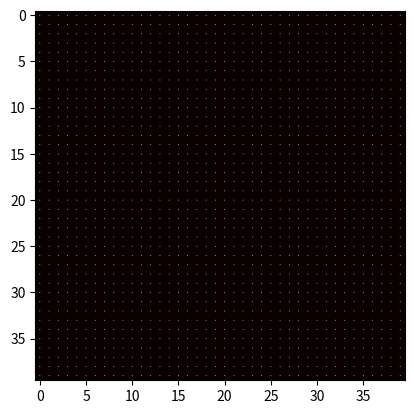

Write Python code to recreate this figure.
"""
Based on the Jos Stam paper https://www.researchgate.net/publication/2560062_Real-Time_Fluid_Dynamics_for_Games
and the mike ash vulgarization https://mikeash.com/pyblog/fluid-simulation-for-dummies.html
"""
import numpy as np
import math


class Fluid:

    def __init__(self):
        self.size = 40  # map size
        self.dt = 0.2  # time interval
        self.iter = 8  # linear equation solving iteration number

        self.diff = 0.0000  # Diffusion
        self.visc = 0.0000  # viscosity

        self.s = np.full((self.size, self.size), 0, dtype=float)
        self.density = np.full((self.size, self.size), 0, dtype=float)

        # array of 2d vectors, [x, y]
        self.velo = np.full((self.size, self.size, 2), 0, dtype=float)
        self.velo0 = np.full((self.size, self.size, 2), 0, dtype=float)

    @property
    def total_density(self):
        """Gives the total density amount, ignoring boundaries corrections"""
        return self.density[1:-1, 1:-1].sum()

    @property
    def vector_divergence(self):
        """Compute vector divergence by pixel: (left - right) * x_component + (top - down) * y_component"""
        divergence_map = np.full((self.size, self.size), 0, dtype=float)
        for x in range(1, self.size-2):
            for y in range(1, self.size-2):
                velocity_window = self.velo[y-1:y+2, x-1:x+2]
                divergence_map[y, x] = (np.gradient(velocity_window[:, :, 0], axis=0) +
                                        np.gradient(velocity_window[:, :, 1], axis=1)).sum()

        return divergence_map

    @property
    def total_divergence(self):
        """Sum of the absolute divergence value"""
        return np.abs(self.vector_divergence).sum()

    def step(self):
        self.diffuse(self.velo0, self.velo, self.visc)

        # x0, y0, x, y
        self.project(self.velo0[:, :, 0], self.velo0[:, :, 1], self.velo[:, :, 0], self.velo[:, :, 1])

        self.advect(self.velo[:, :, 0], self.velo0[:, :, 0], self.velo0)
        self.advect(self.velo[:, :, 1], self.velo0[:, :, 1], self.velo0)

        self.project(self.velo[:, :, 0], self.velo[:, :, 1], self.velo0[:, :, 0], self.velo0[:, :, 1])

        self.diffuse(self.s, self.density, self.diff)

        self.advect(self.density, self.s, self.velo)

    def lin_solve(self, x, x0, a, c):
        c_recip = 1 / c

        for iteration in range(0, self.iter):
            x[1:-1, 1:-1] = (x0[1:-1, 1:-1] + a * (x[2:, 1:-1] + x[:-2, 1:-1] + x[1:-1, 2:] + x[1:-1, :-2])) * c_recip

            self.set_boundaries(x)

    def set_boundaries(self, table):
        """
        Boundaries handling. For density, border reflection may affect the total density sum
        :return:
        """

        if len(table.shape) > 2:  # 3d velocity vector array
            # vertical borders
            table[:, 0, 0] = table[:, 1, 0]
            table[:, 0, 1] = - table[:, 1, 1]
            table[:, -1, 0] = table[:, -2, 0]
            table[:, -1, 1] = - table[:, -2, 1]

            # horizontal borders
            table[0, :, 0] = - table[1, :, 0]
            table[0, :, 1] = table[1, :, 1]
            table[-1, :, 0] = - table[-2, :, 0]
            table[-1, :, 1] = table[-2, :, 1]

        else:
            table[:, 0] = table[:, 1]
            table[:, -1] = table[:, -2]

            table[0, :] = table[1, :]
            table[-1, :] = table[-2, :]

        #  pass through boundaries (loop over walls)
        # table[:, 0] = table[:, -2]
        # table[:, -1] = table[:, 1]
        #
        # table[0, :] = table[-2, :]
        # table[-1, :] = table[1, :]

        # corners
        table[0, 0] = 0.5 * (table[1, 0] + table[0, 1])
        table[0, -1] = 0.5 * (table[1, -1] + table[0, -2])
        table[-1, 0] = 0.5 * (table[-2, 0] + table[- 1, 1])
        table[-1, -1] = 0.5 * (table[-2, -1] + table[-1, -2])

    def diffuse(self, x, x0, diff):
        if diff != 0:
            a = self.dt * diff * (self.size - 2) * (self.size - 2)
            self.lin_solve(x, x0, a, 1 + 6 * a)
        else:  # equivalent to lin_solve with a = 0
            x[:, :] = x0[:, :]

    def project(self, velo_x, velo_y, p, div):

        # numpy equivalent to this in a for loop:
        # div[i, j] = -0.5 * (velo_x[i + 1, j] - velo_x[i - 1, j] + velo_y[i, j + 1] - velo_y[i, j - 1]) / self.size
        div[1:-1, 1:-1] = -0.5 * (
                velo_x[2:, 1:-1] -
                velo_x[:-2, 1:-1] +
                velo_y[1:-1, 2:] -
                velo_y[1:-1, :-2]) \
                          / self.size
        p[:, :] = 0

        self.set_boundaries(div)
        self.set_boundaries(p)
        self.lin_solve(p, div, 1, 6)

        velo_x[1:-1, 1:-1] -= 0.5 * (p[2:, 1:-1] - p[:-2, 1:-1]) * self.size
        velo_y[1:-1, 1:-1] -= 0.5 * (p[1:-1, 2:] - p[1:-1, :-2]) * self.size

        self.set_boundaries(self.velo)

    def advect(self, d, d0, velocity):
        """Basically move elements forward in time"""
        dtx = self.dt * (self.size - 2)
        dty = self.dt * (self.size - 2)

        for j in range(1, self.size - 1):
            for i in range(1, self.size - 1):

                tmp1 = dtx * velocity[i, j, 0]
                tmp2 = dty * velocity[i, j, 1]
                x = i - tmp1
                y = j - tmp2

                if x < 0.5:
                    x = 0.5
                if x > self.size + 0.5:
                    x = self.size + 0.5
                i0 = math.floor(x)
                i1 = i0 + 1.0

                if y < 0.5:
                    y = 0.5
                if y > self.size + 0.5:
                    y = self.size + 0.5
                j0 = math.floor(y)
                j1 = j0 + 1.0

                s1 = x - i0
                s0 = 1.0 - s1
                t1 = y - j0
                t0 = 1.0 - t1

                i0i = int(i0)
                i1i = int(i1)
                j0i = int(j0)
                j1i = int(j1)

                d[i, j] = s0 * (t0 * d0[i0i, j0i] + t1 * d0[i0i, j1i]) + \
                          s1 * (t0 * d0[i1i, j0i] + t1 * d0[i1i, j1i])

        self.set_boundaries(d)


if __name__ == "__main__":
    import matplotlib.pyplot as plt
    from matplotlib import animation

    # Enable for pycharm users
    # import matplotlib
    # matplotlib.use('Qt5Agg')

    inst = Fluid()


    def update_im(i):
        inst.density[4:7, 4:7] += 100  # add density into a 3*3 square
        inst.velo[5, 5] += [1, 2]
        inst.step()
        im.set_array(inst.density)
        q.set_UVC(inst.velo[:, :, 1], inst.velo[:, :, 0])

        # ! slows down processing if enabled
        # print(f"Density sum: {inst.total_density:.2f}, Total divergence: {inst.total_divergence:.2f}")

        # auto adjust heatmap "brightness"
        # im.autoscale()

    fig = plt.figure()

    # plot density (set interpolation to none for raw view)
    im = plt.imshow(inst.density, cmap='hot', vmax=100, interpolation='bilinear')

    # plot vector field
    q = plt.quiver(inst.velo[:, :, 1], inst.velo[:, :, 0], scale=10, angles='xy', color='w')
    anim = animation.FuncAnimation(fig, update_im, interval=0)
    plt.show()
